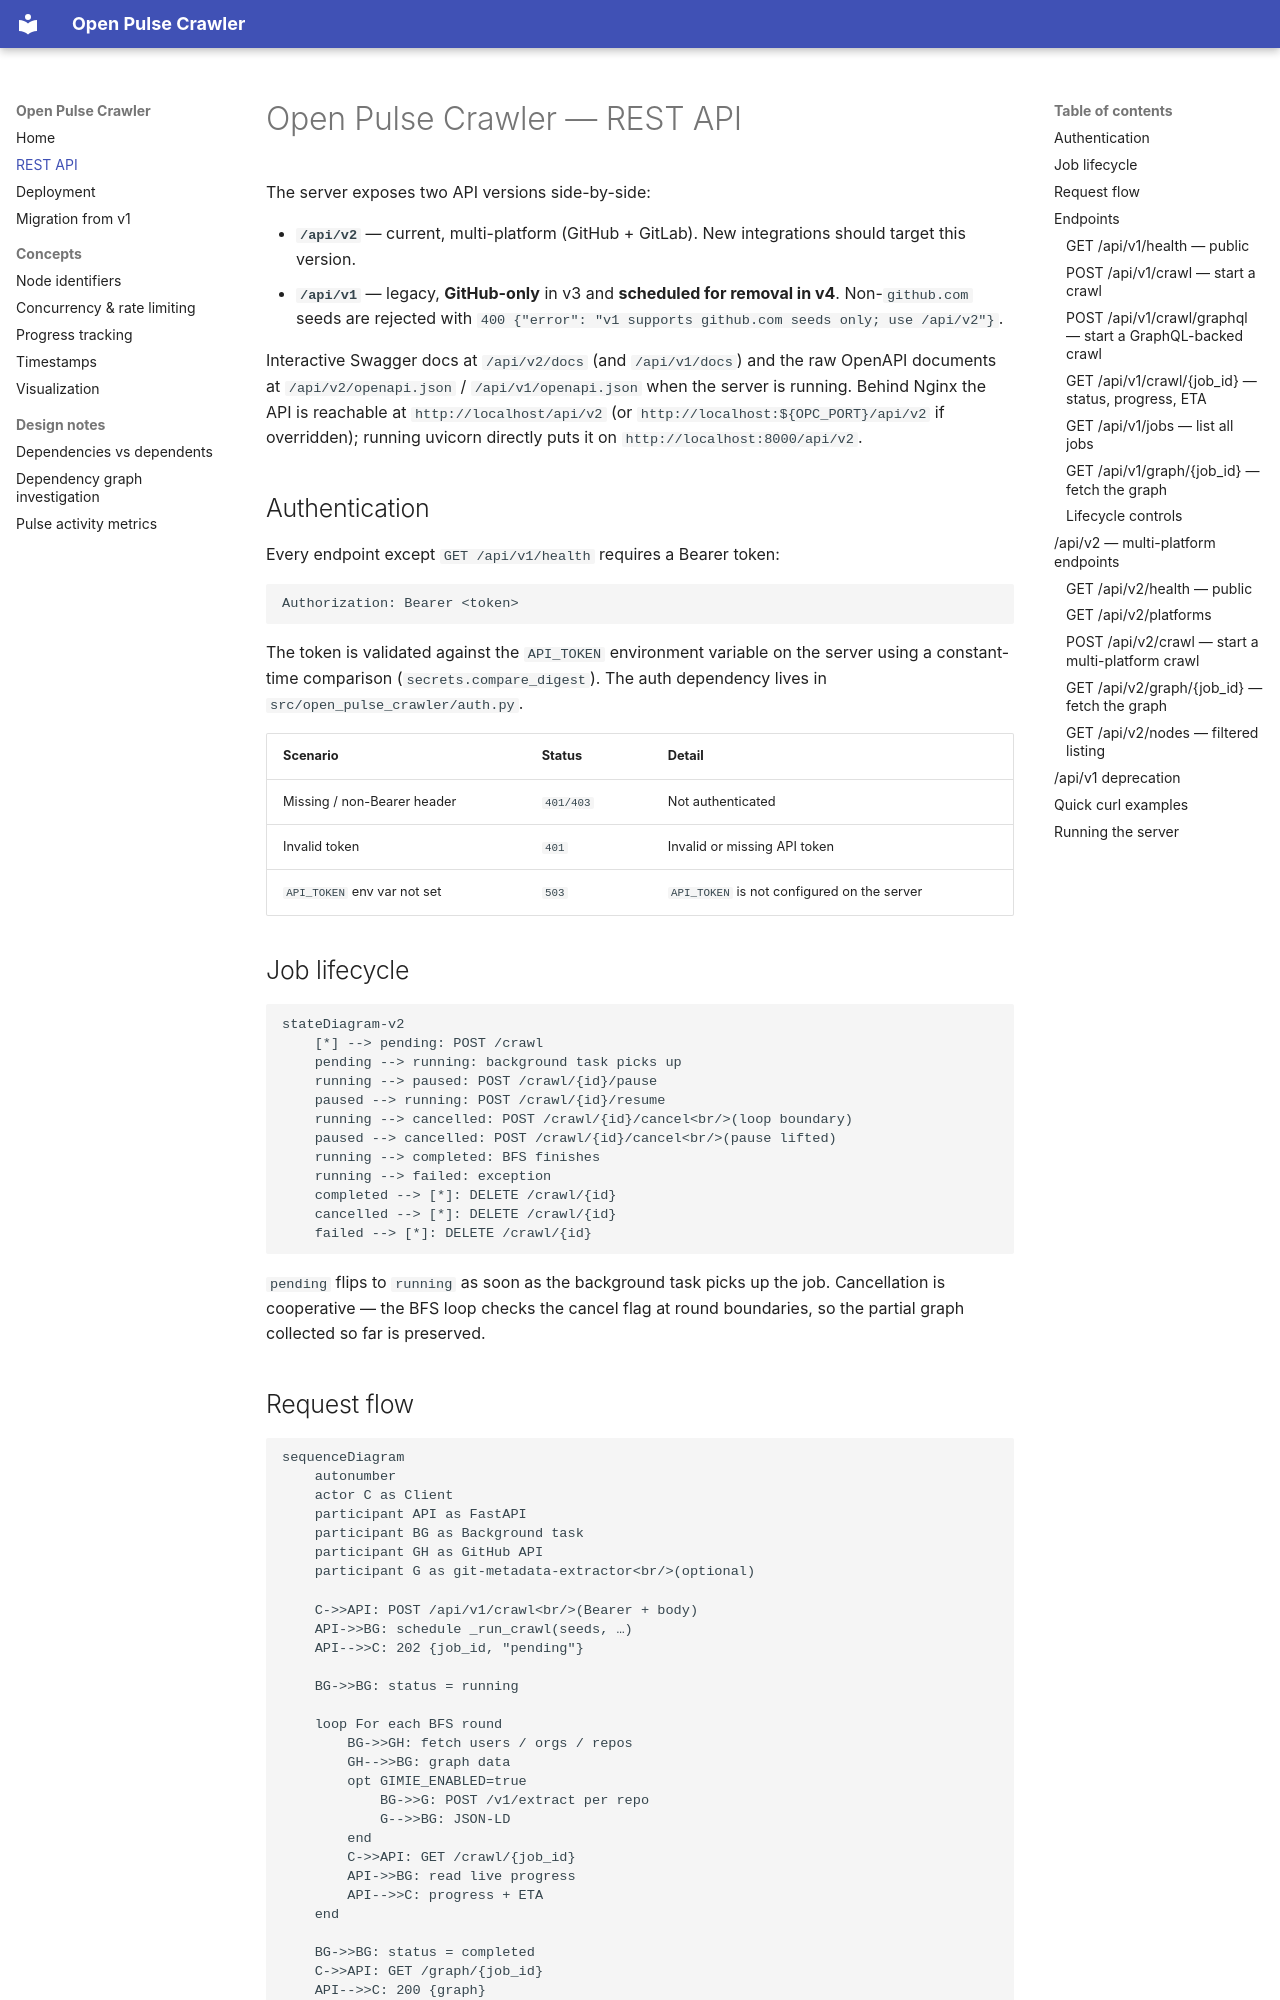

repository: sdsc-ordes/open-pulse-crawler · page: API/index.html · generator: mkdocs

# Open Pulse Crawler — REST API

The server exposes two API versions side-by-side:

* **`/api/v2`** — current, multi-platform (GitHub + GitLab). New
  integrations should target this version.
* **`/api/v1`** — legacy, **GitHub-only** in v3 and **scheduled for
  removal in v4**. Non-`github.com` seeds are rejected with
  `400 {"error": "v1 supports github.com seeds only; use /api/v2"}`.

Interactive Swagger docs at `/api/v2/docs` (and `/api/v1/docs`) and the raw OpenAPI
documents at `/api/v2/openapi.json` / `/api/v1/openapi.json` when the server is running.
Behind Nginx the API is reachable at `http://localhost/api/v2` (or
`http://localhost:${OPC_PORT}/api/v2` if overridden); running uvicorn directly puts
it on `http://localhost:8000/api/v2`.

## Authentication

Every endpoint except `GET /api/v1/health` requires a Bearer token:

```
Authorization: Bearer <token>
```

The token is validated against the `API_TOKEN` environment variable on the server using
a constant-time comparison (`secrets.compare_digest`). The auth dependency lives in
`src/open_pulse_crawler/auth.py`.

| Scenario                       | Status    | Detail                                    |
| ------------------------------ | --------- | ----------------------------------------- |
| Missing / non-Bearer header    | `401/403` | Not authenticated                         |
| Invalid token                  | `401`     | Invalid or missing API token              |
| `API_TOKEN` env var not set    | `503`     | `API_TOKEN` is not configured on the server |

## Job lifecycle

```mermaid
stateDiagram-v2
    [*] --> pending: POST /crawl
    pending --> running: background task picks up
    running --> paused: POST /crawl/{id}/pause
    paused --> running: POST /crawl/{id}/resume
    running --> cancelled: POST /crawl/{id}/cancel<br/>(loop boundary)
    paused --> cancelled: POST /crawl/{id}/cancel<br/>(pause lifted)
    running --> completed: BFS finishes
    running --> failed: exception
    completed --> [*]: DELETE /crawl/{id}
    cancelled --> [*]: DELETE /crawl/{id}
    failed --> [*]: DELETE /crawl/{id}
```

`pending` flips to `running` as soon as the background task picks up the job. Cancellation
is cooperative — the BFS loop checks the cancel flag at round boundaries, so the partial
graph collected so far is preserved.

## Request flow

```mermaid
sequenceDiagram
    autonumber
    actor C as Client
    participant API as FastAPI
    participant BG as Background task
    participant GH as GitHub API
    participant G as git-metadata-extractor<br/>(optional)

    C->>API: POST /api/v1/crawl<br/>(Bearer + body)
    API->>BG: schedule _run_crawl(seeds, …)
    API-->>C: 202 {job_id, "pending"}

    BG->>BG: status = running

    loop For each BFS round
        BG->>GH: fetch users / orgs / repos
        GH-->>BG: graph data
        opt GIMIE_ENABLED=true
            BG->>G: POST /v1/extract per repo
            G-->>BG: JSON-LD
        end
        C->>API: GET /crawl/{job_id}
        API->>BG: read live progress
        API-->>C: progress + ETA
    end

    BG->>BG: status = completed
    C->>API: GET /graph/{job_id}
    API-->>C: 200 {graph}
```
